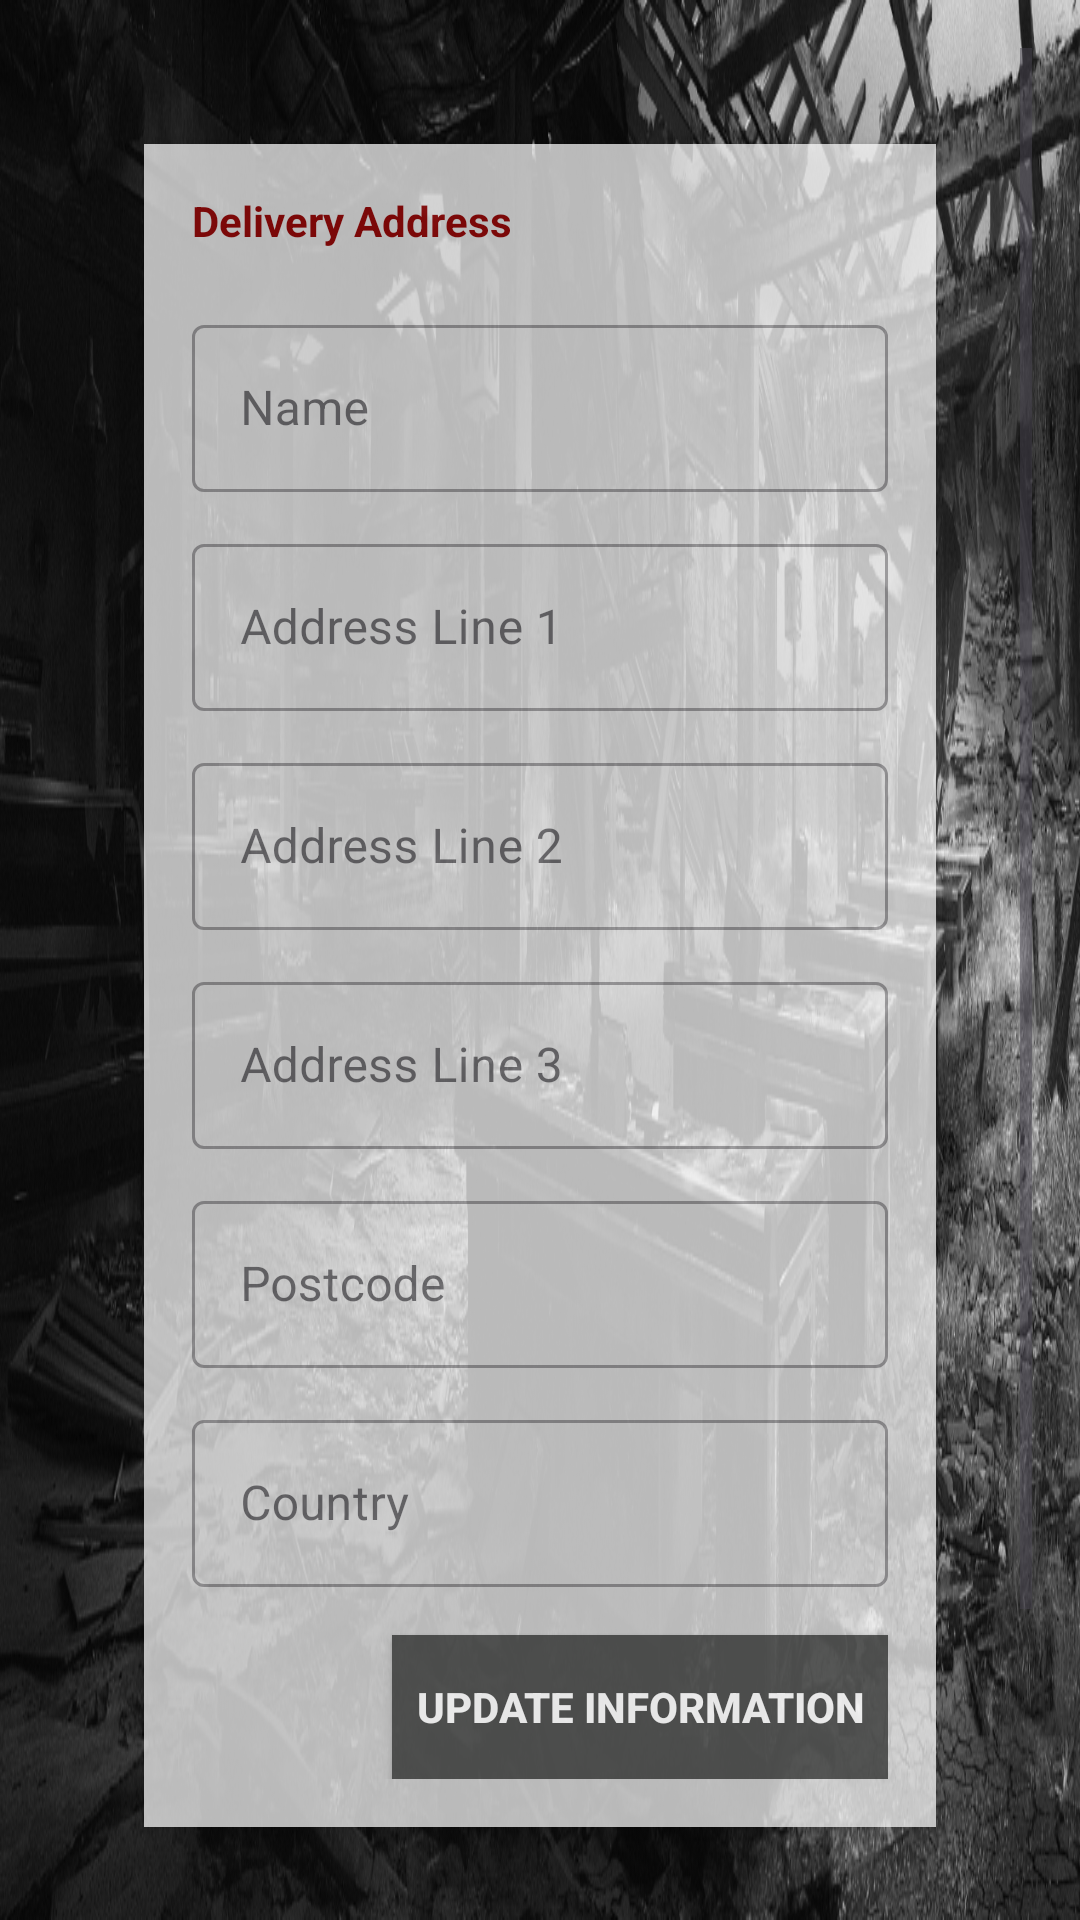

Layout XML and referenced resources for this Android screen:
<!-- AndroidManifest.xml: activity theme Theme.AndroidCA -->
<!-- res/layout/activity_profile.xml -->
<?xml version="1.0" encoding="utf-8"?>
<ScrollView xmlns:android="http://schemas.android.com/apk/res/android"
    android:layout_width="match_parent"
    android:layout_height="match_parent"
    android:padding="16dp"
    android:background="@drawable/lou">

    <LinearLayout
        android:layout_width="match_parent"
        android:layout_height="wrap_content"
        android:orientation="vertical"
        android:padding="16dp"
        android:layout_marginBottom="16dp">

        
        <LinearLayout
            android:layout_width="match_parent"
            android:layout_height="wrap_content"
            android:orientation="vertical"
            android:background="#CCFFFFFF"
            android:alpha="0.9"
            android:padding="16dp"
            android:elevation="4dp"
            android:layout_marginBottom="16dp"
            android:layout_margin="16dp">

            <TextView
                android:id="@+id/deliveryAddressTitle"
                android:layout_width="wrap_content"
                android:layout_height="wrap_content"
                android:text="@string/delivery_address"
                android:textColor="@color/red"
                android:textStyle="bold"
                android:paddingBottom="8dp" />

            <com.google.android.material.textfield.TextInputLayout
                android:layout_width="match_parent"
                android:layout_height="wrap_content"
                android:hint="@string/name_hint"
                style="@style/Widget.MaterialComponents.TextInputLayout.OutlinedBox"
                android:layout_marginTop="12dp">

                <com.google.android.material.textfield.TextInputEditText
                    android:id="@+id/editTextName"
                    android:layout_width="match_parent"
                    android:layout_height="wrap_content"
                    android:inputType="textPersonName" />
            </com.google.android.material.textfield.TextInputLayout>

            <com.google.android.material.textfield.TextInputLayout
                android:layout_width="match_parent"
                android:layout_height="wrap_content"
                android:hint="@string/address_line_1_hint"
                style="@style/Widget.MaterialComponents.TextInputLayout.OutlinedBox"
                android:layout_marginTop="12dp">

                <com.google.android.material.textfield.TextInputEditText
                    android:id="@+id/editTextAddressLine1"
                    android:layout_width="match_parent"
                    android:layout_height="wrap_content"
                    android:inputType="textPostalAddress" />
            </com.google.android.material.textfield.TextInputLayout>

            <com.google.android.material.textfield.TextInputLayout
                android:layout_width="match_parent"
                android:layout_height="wrap_content"
                android:hint="@string/address_line_2_hint"
                style="@style/Widget.MaterialComponents.TextInputLayout.OutlinedBox"
                android:layout_marginTop="12dp">

                <com.google.android.material.textfield.TextInputEditText
                    android:id="@+id/editTextAddressLine2"
                    android:layout_width="match_parent"
                    android:layout_height="wrap_content"
                    android:inputType="textPostalAddress" />
            </com.google.android.material.textfield.TextInputLayout>

            <com.google.android.material.textfield.TextInputLayout
                android:layout_width="match_parent"
                android:layout_height="wrap_content"
                android:hint="@string/address_line_3_hint"
                style="@style/Widget.MaterialComponents.TextInputLayout.OutlinedBox"
                android:layout_marginTop="12dp">

                <com.google.android.material.textfield.TextInputEditText
                    android:id="@+id/editTextAddressLine3"
                    android:layout_width="match_parent"
                    android:layout_height="wrap_content"
                    android:inputType="textPostalAddress" />
            </com.google.android.material.textfield.TextInputLayout>

            <com.google.android.material.textfield.TextInputLayout
                android:layout_width="match_parent"
                android:layout_height="wrap_content"
                android:hint="@string/postcode_hint"
                style="@style/Widget.MaterialComponents.TextInputLayout.OutlinedBox"
                android:layout_marginTop="12dp">

                <com.google.android.material.textfield.TextInputEditText
                    android:id="@+id/editTextPostcode"
                    android:layout_width="match_parent"
                    android:layout_height="wrap_content"
                    android:inputType="textPostalAddress" />
            </com.google.android.material.textfield.TextInputLayout>

            <com.google.android.material.textfield.TextInputLayout
                android:layout_width="match_parent"
                android:layout_height="wrap_content"
                android:hint="@string/country_hint"
                style="@style/Widget.MaterialComponents.TextInputLayout.OutlinedBox"
                android:layout_marginTop="12dp">

                <com.google.android.material.textfield.TextInputEditText
                    android:id="@+id/editTextCountry"
                    android:layout_width="match_parent"
                    android:layout_height="wrap_content"
                    android:inputType="textPostalAddress" />
            </com.google.android.material.textfield.TextInputLayout>

            <Button
                android:id="@+id/buttonUpdate"
                android:layout_width="wrap_content"
                android:layout_height="wrap_content"
                android:text="@string/update_information"
                android:background="@color/colorPrimary"
                android:textColor="@android:color/white"
                android:layout_gravity="end"
                android:padding="8dp"
                android:textStyle="bold"
                android:layout_marginTop="16dp" />
        </LinearLayout>

        
        <LinearLayout
            android:layout_width="match_parent"
            android:layout_height="wrap_content"
            android:orientation="vertical"
            android:background="#CCFFFFFF"
            android:alpha="0.9"
            android:padding="16dp"
            android:elevation="4dp"
            android:layout_marginTop="16dp"
            android:layout_margin="16dp">

            <TextView
                android:id="@+id/orderHistoryTitle"
                android:layout_width="wrap_content"
                android:layout_height="wrap_content"
                android:text="@string/order_history"
                android:textColor="@color/red"
                android:textStyle="bold"
                android:paddingTop="16dp"
                android:paddingBottom="8dp" />

            <androidx.recyclerview.widget.RecyclerView
                android:id="@+id/recyclerViewOrders"
                android:layout_width="match_parent"
                android:layout_height="wrap_content" />
        </LinearLayout>

    </LinearLayout>
</ScrollView>
<!-- resources referenced by this layout -->
<resources>
  <color name="colorPrimary">#535453</color>
  <color name="red">#880808</color>
  <!-- drawable lou: png bitmap (drawable, 434335 bytes) -->
  <string name="address_line_1_hint">Address Line 1</string>
  <string name="address_line_2_hint">Address Line 2</string>
  <string name="address_line_3_hint">Address Line 3</string>
  <string name="country_hint">Country</string>
  <string name="delivery_address">Delivery Address</string>
  <string name="name_hint">Name</string>
  <string name="order_history">Order History</string>
  <string name="postcode_hint">Postcode</string>
  <string name="update_information">Update Information</string>
  <style name="Theme.AndroidCA" parent="Base.Theme.AndroidCA" />
  <style name="Base.Theme.AndroidCA" parent="Theme.Material3.DayNight.NoActionBar">
          
          <item name="colorPrimary">@color/colorPrimary</item>
          <item name="colorPrimaryDark">@color/colorPrimaryDark</item>
          <item name="android:statusBarColor">@color/colorPrimaryDark</item>
          <item name="android:navigationBarColor">@color/colorPrimaryDark</item>
          <item name="android:windowLightStatusBar">false</item>
          <item name="android:windowLightNavigationBar">false</item>
      </style>
  <color name="colorPrimaryDark">#3a3a3a</color>
</resources>
